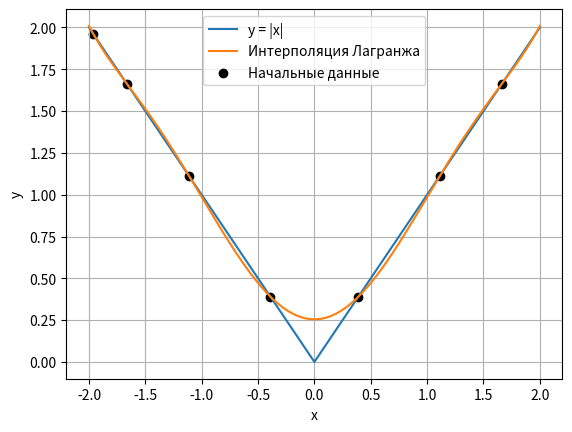

This chart was generated by the following Python code:
import numpy as np
from matplotlib import pyplot as plt

""" Интерполяция: многочлен Лагранжа
=============== Список литературы ===============
1. https://ru.wikipedia.org/wiki/Интерполяционный_многочлен_Лагранжа
2. https://www.youtube.com/watch?v=nj2RBZ6xFeY
3. https://goo.su/4skJFSh --> глава 1, страница 42
=============== Начальные условия ================
              y = |x|, x ∈ [-2; 2]
"""


def method_lagrange(x_values, y_values, x):
    """
    :param x_values:  - начальные данные для x
    :param y_values:  - начальные данные для y
    :param x:         - точка, для которой необходимо найти соответсвующий y
    :return:          - результат вычислений методом Лагранжа
    """
    result = 0
    for i in range(len(x_values)):  # реализация метода Лагранжа
        li_x = y_values[i]
        for j in range(len(x_values)):
            if i != j:
                li_x *= (x - x_values[j]) / (x_values[i] - x_values[j])
        result += li_x
    return result


def main():
    x = 3      # x для примера
    steps = 7  # кол-во точек для графика
    a = 2
    b = -2

    x_values = np.linspace(-2, 2, steps)
    ch_values = [(b + a) / 2 + ((b - a) / 2) * np.cos(((2 * i + 1) / (2 * (steps + 1))) * np.pi)
                 for i in range(steps)]  # значения функции по оси ординат
    y_values = np.abs(ch_values)              # значения функции по оси абсцисс

    print(f"x = {x_values}\ny = {y_values}")
    print(f"при x = {x} y = {np.round(method_lagrange(x_values, y_values, x), 2)}")

    x_i_values = np.linspace(-2, 2, 200)
    y_i_values = method_lagrange(ch_values, y_values, x_i_values)

    plt.plot(x_values, np.abs(x_values), label="y = |x|")                 # вывод оригинального графика
    plt.plot(x_i_values, y_i_values, label="Интерполяция Лагранжа")           # график через метод Лагранжа
    plt.scatter(ch_values, y_values, color="black", label="Начальные данные")  # точки для метода Лагранжа
    plt.xlabel("x")
    plt.ylabel("y")
    plt.legend()
    plt.grid()
    plt.show()


if __name__ == "__main__":
    main()
